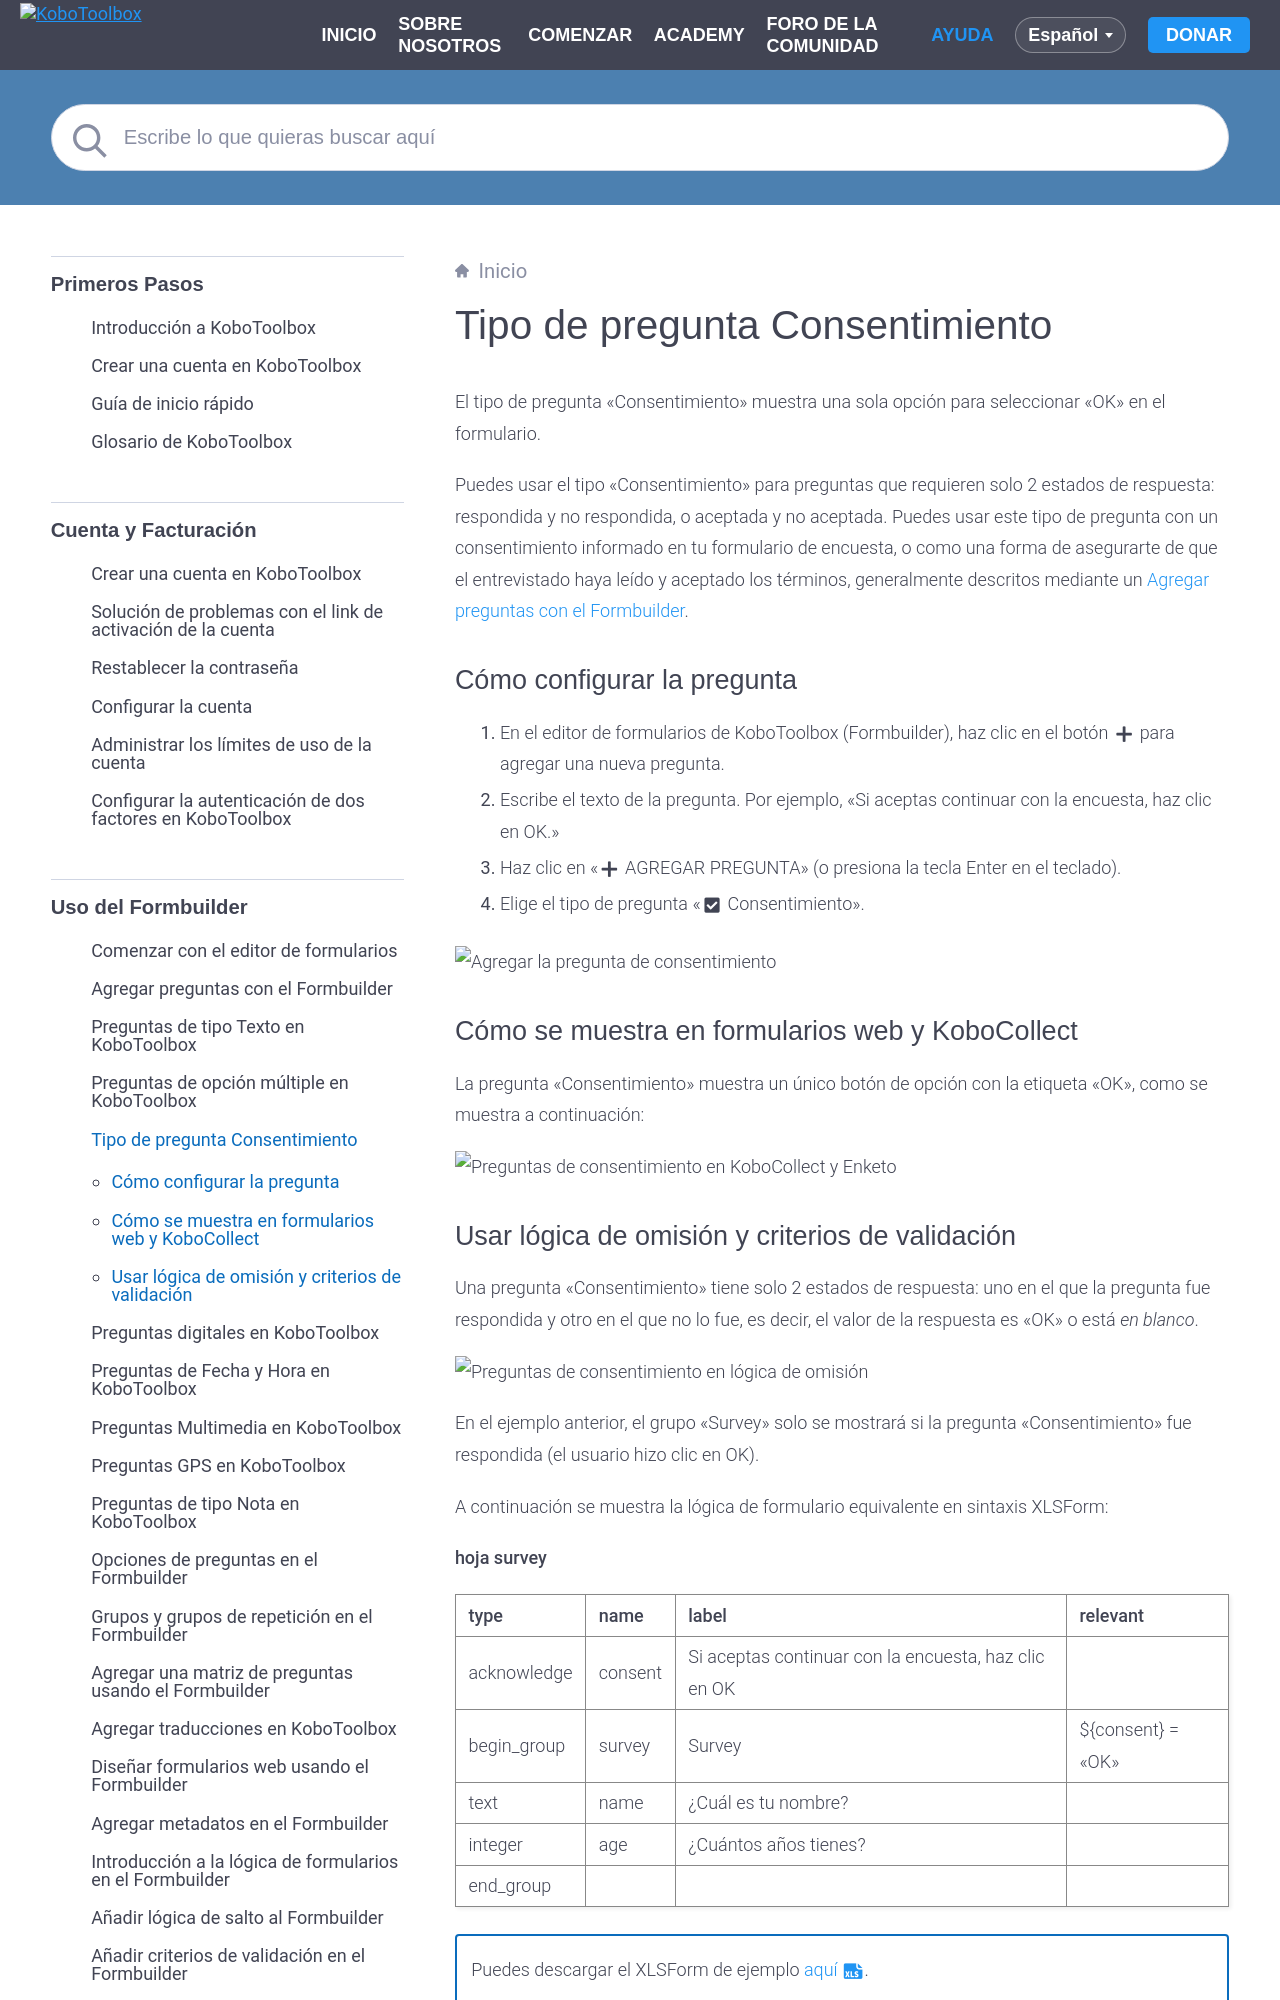

repository: kobotoolbox/docs · page: es/acknowledge.html · generator: sphinx

# Tipo de pregunta Consentimiento

El tipo de pregunta "Consentimiento" muestra una sola opción para seleccionar "OK" en el formulario.

Puedes usar el tipo "Consentimiento" para preguntas que requieren solo 2 estados de respuesta: respondida y no respondida, o aceptada y no aceptada. Puedes usar este tipo de pregunta con un consentimiento informado en tu formulario de encuesta, o como una forma de asegurarte de que el entrevistado haya leído y aceptado los términos, generalmente descritos mediante un [Agregar preguntas con el Formbuilder](question_types.md).
